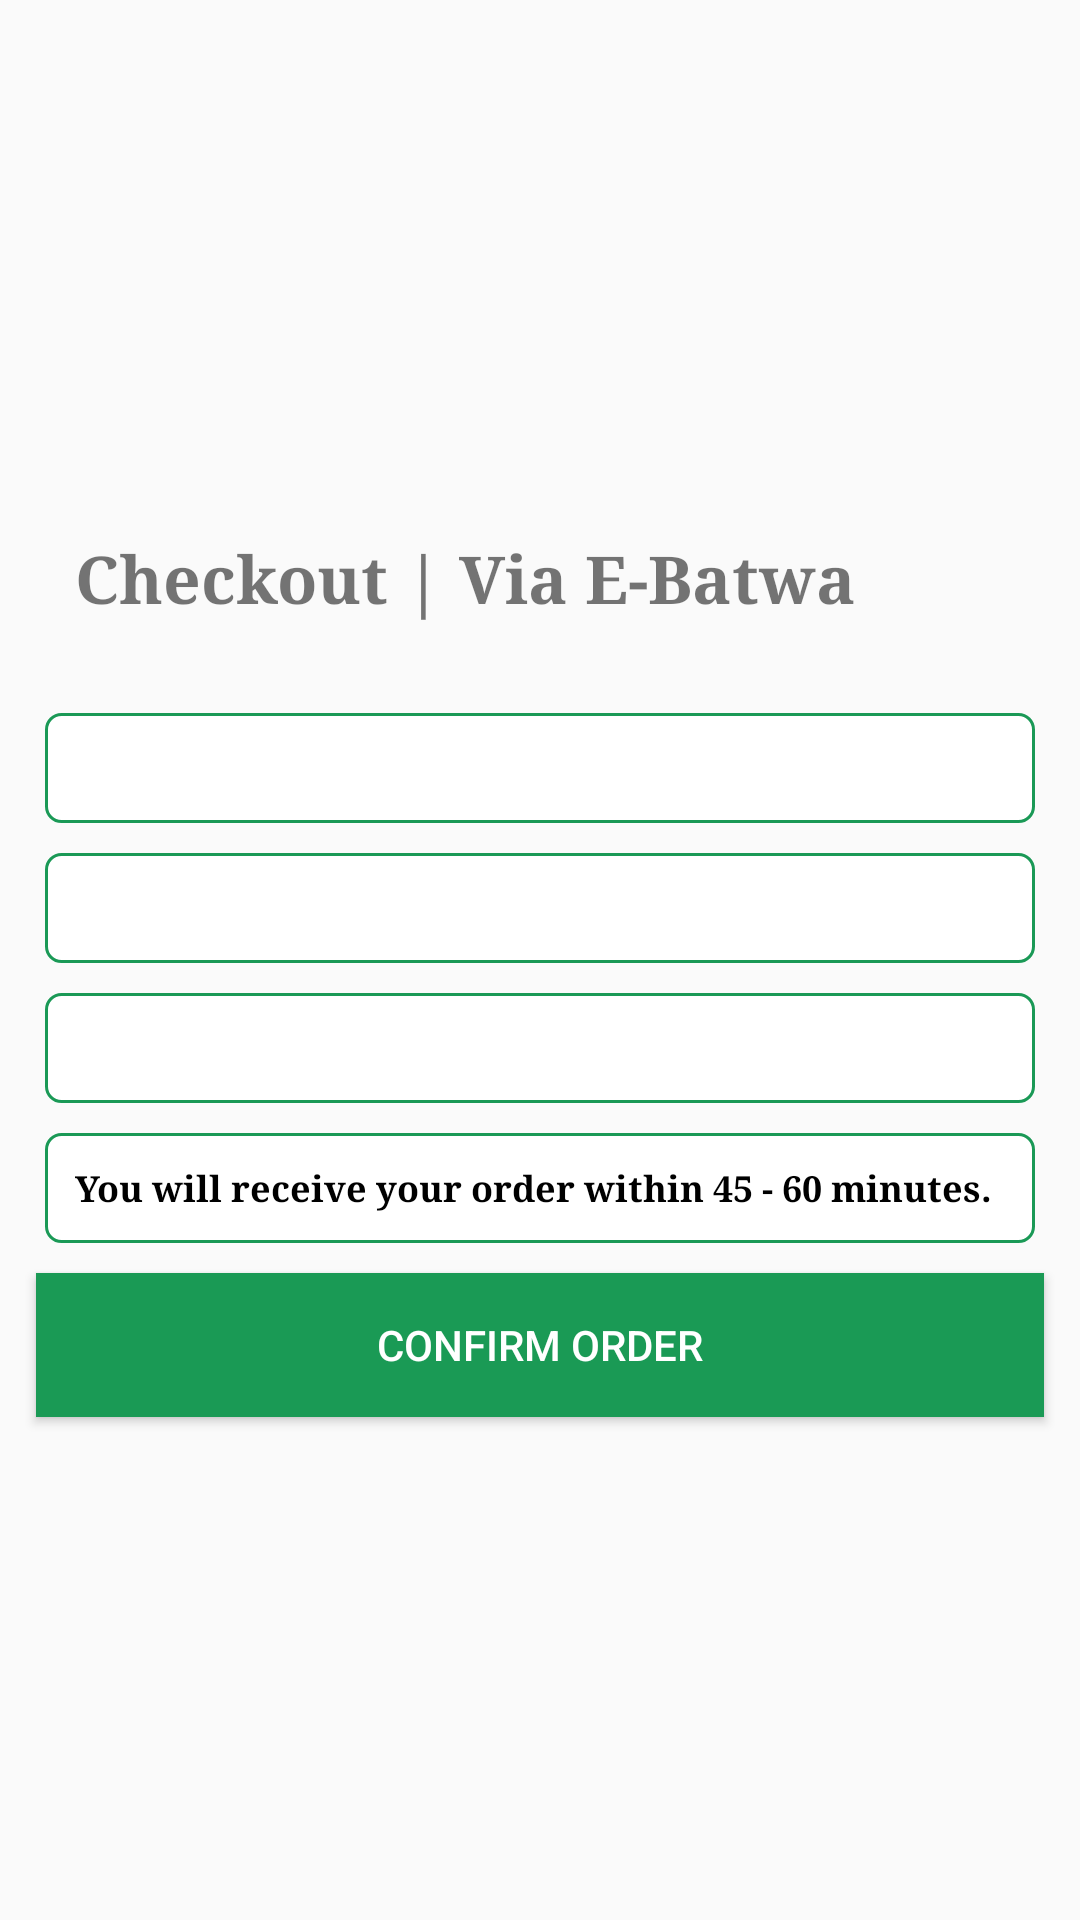

This screen was rendered from an Android layout file. Write that file and the resources it references.
<!-- AndroidManifest.xml: application theme Theme.AppCompat.Light.NoActionBar -->
<!-- res/layout/fragment_member_account.xml -->
<?xml version="1.0" encoding="utf-8"?>
<RelativeLayout xmlns:android="http://schemas.android.com/apk/res/android"
    android:layout_width="match_parent"
    android:layout_height="match_parent">

    <RelativeLayout
        android:layout_width="match_parent"
        android:layout_height="wrap_content"
        android:layout_centerInParent="true">

        <TextView
            android:id="@+id/tv_head"
            android:layout_width="match_parent"
            android:layout_height="wrap_content"
            android:layout_marginLeft="15dp"
            android:layout_marginTop="10dp"
            android:layout_marginRight="15dp"
            android:layout_marginBottom="10dp"
            android:padding="10dp"
            android:text="Checkout | Via E-Batwa"
            android:textSize="22sp"
            android:textStyle="bold"
            android:typeface="serif" />

        <LinearLayout
            android:id="@+id/layout_member_account"
            android:layout_width="match_parent"
            android:layout_height="wrap_content"
            android:layout_below="@+id/tv_head"
            android:orientation="vertical">

            <TextView
                android:id="@+id/tv_ebatwa_total"
                android:layout_width="match_parent"
                android:layout_height="wrap_content"
                android:layout_below="@id/imageView"
                android:layout_marginLeft="15dp"
                android:layout_marginTop="10dp"
                android:layout_marginRight="15dp"
                android:background="@drawable/roundgreenbutton"
                android:padding="10dp"
                android:textColor="#000"
                android:textSize="12sp"
                android:textStyle="bold"
                android:typeface="serif" />

            <TextView
                android:id="@+id/tv_ebatwa_deduction_amount"
                android:layout_width="match_parent"
                android:layout_height="wrap_content"
                android:layout_below="@id/imageView"
                android:layout_marginLeft="15dp"
                android:layout_marginTop="10dp"
                android:layout_marginRight="15dp"
                android:background="@drawable/roundgreenbutton"
                android:padding="10dp"
                android:textColor="#000"
                android:textSize="12sp"
                android:textStyle="bold"
                android:typeface="serif" />

            <TextView
                android:id="@+id/tv_ebatwa_remaining_balance"
                android:layout_width="match_parent"
                android:layout_height="wrap_content"
                android:layout_below="@id/imageView"
                android:layout_marginLeft="15dp"
                android:layout_marginTop="10dp"
                android:layout_marginRight="15dp"
                android:background="@drawable/roundgreenbutton"
                android:padding="10dp"
                android:textColor="#000"
                android:textSize="12sp"
                android:textStyle="bold"
                android:typeface="serif" />

            <TextView
                android:layout_width="match_parent"
                android:layout_height="wrap_content"
                android:layout_below="@id/imageView"
                android:layout_marginLeft="15dp"
                android:layout_marginTop="10dp"
                android:layout_marginRight="15dp"
                android:background="@drawable/roundgreenbutton"
                android:padding="10dp"
                android:text="You will receive your order within 45 - 60 minutes."
                android:textColor="#000"
                android:textSize="12sp"
                android:textStyle="bold"
                android:typeface="serif" />

            <Button
                android:id="@+id/btn_confirm_order"
                android:layout_width="match_parent"
                android:layout_height="wrap_content"
                android:layout_marginLeft="12dp"
                android:layout_marginTop="10dp"
                android:layout_marginRight="12dp"
                android:layout_marginBottom="10dp"
                android:background="@color/green"
                android:text="Confirm Order"
                android:textColor="@color/white" />

        </LinearLayout>

        <TextView
            android:id="@+id/tv_error"
            android:layout_width="match_parent"
            android:layout_height="wrap_content"
            android:layout_centerInParent="true"
            android:layout_marginLeft="15dp"
            android:layout_marginTop="10dp"
            android:layout_marginRight="15dp"
            android:background="@drawable/roundgreenbutton"
            android:gravity="center"
            android:padding="10dp"
            android:text="You don't have enough balance in your E-Batwa Account"
            android:textColor="#000"
            android:textSize="12sp"
            android:textStyle="bold"
            android:typeface="serif"
            android:visibility="gone" />


    </RelativeLayout>


</RelativeLayout>
<!-- resources referenced by this layout -->
<resources>
  <color name="green">#1A9A55</color>
  <color name="white">#FFFFFF</color>
  <!-- drawable roundgreenbutton (drawable) -->
  <?xml version="1.0" encoding="utf-8"?>
  <shape xmlns:android="http://schemas.android.com/apk/res/android">
          <stroke
              android:width="1dp"
              android:color="#1a9956" />
  
          <solid android:color="#ffffff" />
          <solid android:background="@drawable/addicon"/>
          <padding
              android:left="1dp"
              android:right="1dp"
              android:bottom="1dp"
              android:top="1dp" />
  
          <corners android:radius="5dp" />
      </shape>
</resources>
